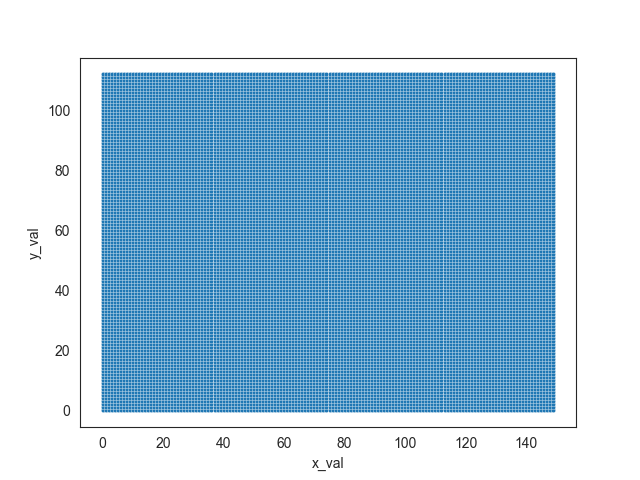

Values plotted in this chart, from the file beside it:
y_val, x_val, data_channel
0, 0, 194
0, 1, 165
0, 2, 172
0, 3, 169
0, 4, 166
0, 5, 166
0, 6, 167
0, 7, 168
0, 8, 169
0, 9, 169
0, 10, 168
0, 11, 164
0, 12, 164
0, 13, 165
0, 14, 166
0, 15, 166
0, 16, 164
0, 17, 165
0, 18, 171
0, 19, 170
0, 20, 170
0, 21, 168
0, 22, 168
0, 23, 171
0, 24, 170
0, 25, 167
0, 26, 172
0, 27, 172
0, 28, 169
0, 29, 168
0, 30, 175
0, 31, 173
0, 32, 170
0, 33, 169
0, 34, 168
0, 35, 166
0, 36, 165
0, 37, 166
0, 38, 162
0, 39, 158
0, 40, 147
0, 41, 109
0, 42, 90
0, 43, 78
0, 44, 77
0, 45, 73
0, 46, 70
0, 47, 68
0, 48, 68
0, 49, 68
0, 50, 67
0, 51, 68
0, 52, 71
0, 53, 70
0, 54, 71
0, 55, 70
0, 56, 68
0, 57, 67
0, 58, 67
0, 59, 66
... 16,890 more rows
